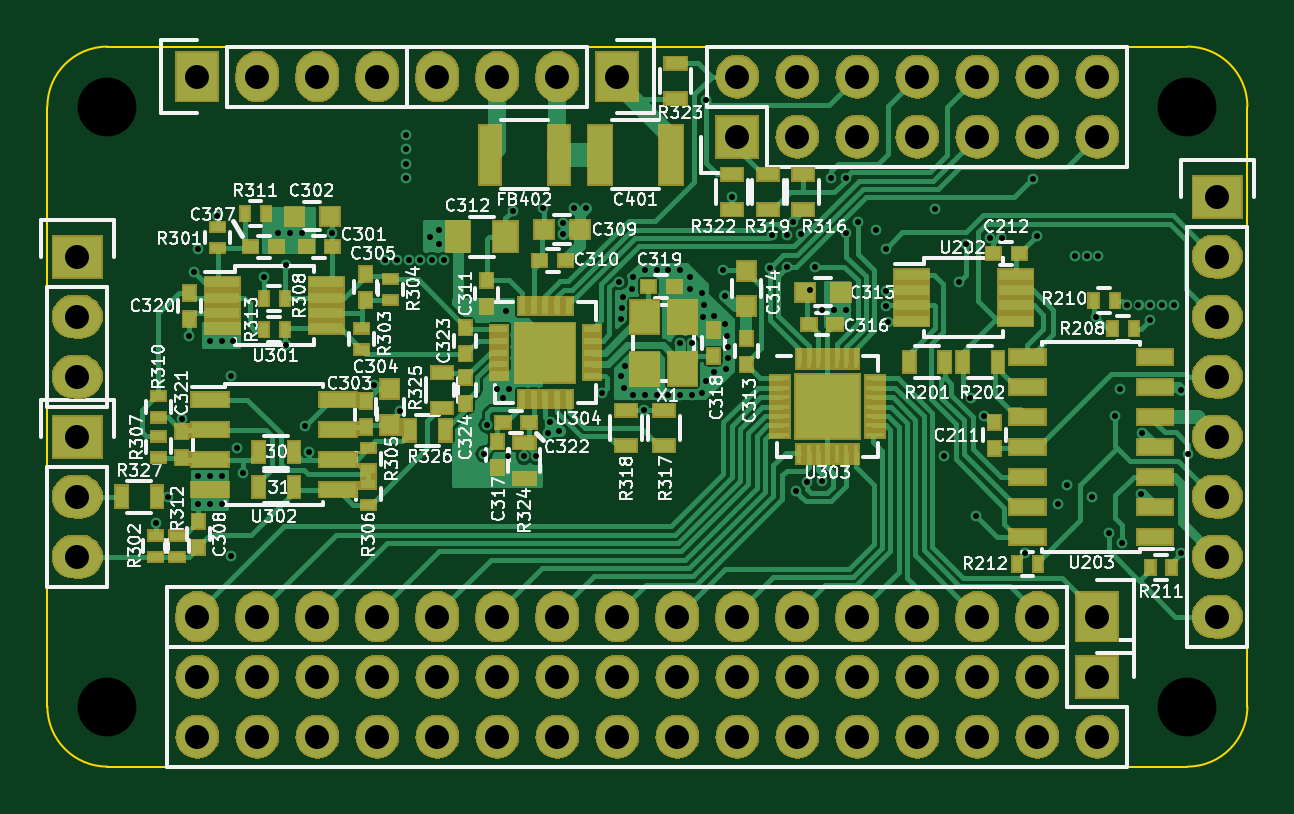
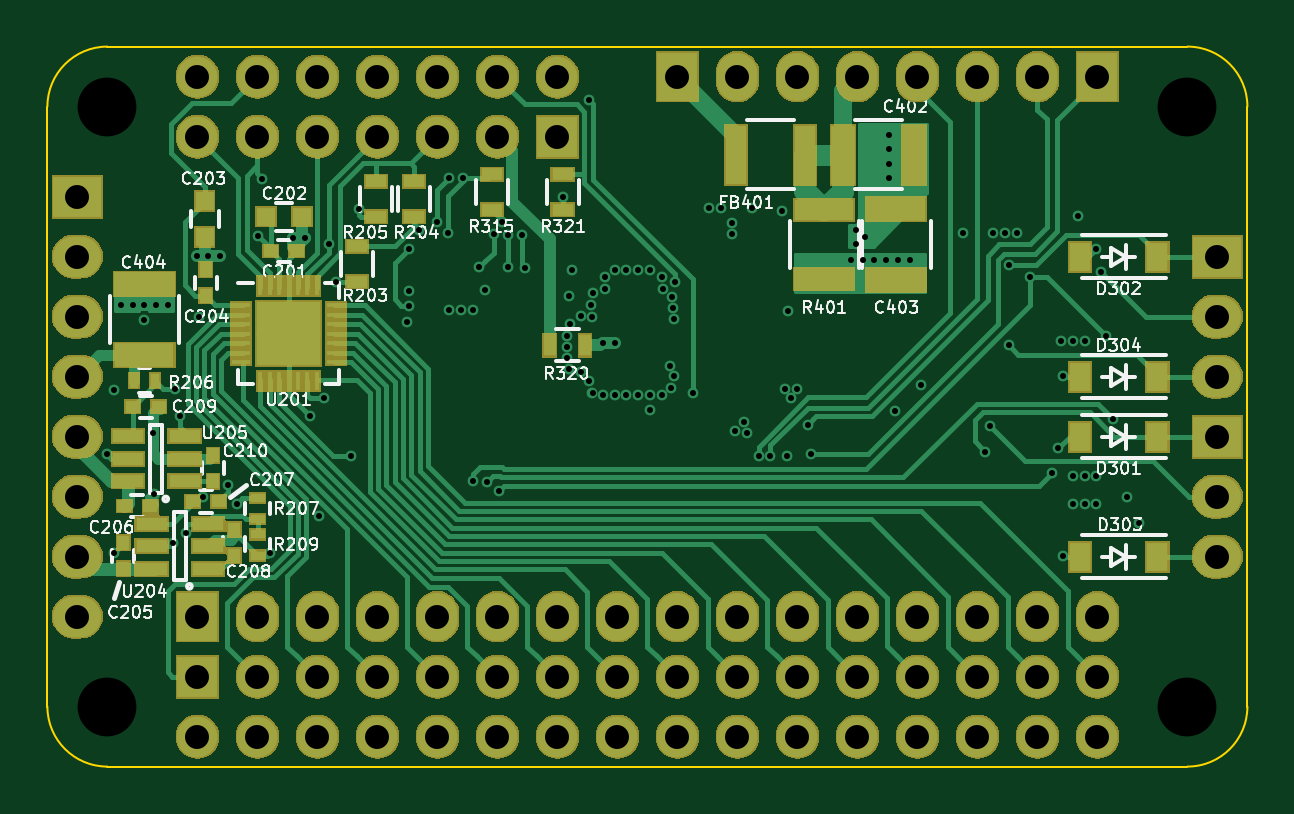
Circuit board: 10 layer files. Board 50.8 x 30.5 mm.
- bottom_copper: thermistor-measurement-board-B.Cu.gbl (36069 bytes)
- bottom_mask: thermistor-measurement-board-B.Mask.gbs (103165 bytes)
- paste: thermistor-measurement-board-B.Paste.gbp (3396 bytes)
- bottom_silk: thermistor-measurement-board-B.SilkS.gbo (54995 bytes)
- outline: thermistor-measurement-board-Edge.Cuts.gm1 (813 bytes)
- top_copper: thermistor-measurement-board-F.Cu.gtl (75162 bytes)
- top_mask: thermistor-measurement-board-F.Mask.gts (116835 bytes)
- paste: thermistor-measurement-board-F.Paste.gtp (6453 bytes)
- top_silk: thermistor-measurement-board-F.SilkS.gto (107435 bytes)
- drill: thermistor-measurement-board.drl (3686 bytes)

=== bottom_copper: thermistor-measurement-board-B.Cu.gbl (36069 bytes, source omitted) ===
=== bottom_mask: thermistor-measurement-board-B.Mask.gbs (103165 bytes, source omitted) ===
=== paste: thermistor-measurement-board-B.Paste.gbp ===
G04 #@! TF.FileFunction,Paste,Bot*
%FSLAX46Y46*%
G04 Gerber Fmt 4.6, Leading zero omitted, Abs format (unit mm)*
G04 Created by KiCad (PCBNEW 4.0.1-stable) date Friday, February 12, 2016 'PMt' 08:25:32 PM*
%MOMM*%
G01*
G04 APERTURE LIST*
%ADD10C,0.100000*%
%ADD11R,1.330000X0.560000*%
%ADD12R,0.500000X0.900000*%
%ADD13R,0.600000X0.500000*%
%ADD14R,0.500000X0.600000*%
%ADD15R,0.800000X0.750000*%
%ADD16R,0.750000X0.800000*%
%ADD17R,1.000000X2.500000*%
%ADD18R,2.500000X1.000000*%
%ADD19R,0.900000X2.500000*%
%ADD20R,0.900000X0.500000*%
%ADD21R,2.500000X0.900000*%
%ADD22R,0.400000X0.600000*%
%ADD23R,0.600000X0.400000*%
%ADD24R,0.800000X0.200000*%
%ADD25R,0.200000X0.800000*%
%ADD26R,0.900000X0.900000*%
%ADD27R,0.910000X1.220000*%
G04 APERTURE END LIST*
D10*
D11*
X213900000Y-88250000D03*
X213900000Y-87300000D03*
X213900000Y-86350000D03*
X216300000Y-86350000D03*
X216300000Y-88250000D03*
X216300000Y-87300000D03*
D12*
X198450000Y-82500000D03*
X196950000Y-82500000D03*
D13*
X210250000Y-78500000D03*
X209150000Y-78500000D03*
D14*
X213000000Y-80400000D03*
X213000000Y-79300000D03*
D15*
X210450000Y-77050000D03*
X208950000Y-77050000D03*
D16*
X213050000Y-76400000D03*
X213050000Y-77900000D03*
D17*
X186031000Y-74422000D03*
X183031000Y-74422000D03*
D18*
X183769000Y-79732000D03*
X183769000Y-76732000D03*
D19*
X190553000Y-74422000D03*
X187653000Y-74422000D03*
D20*
X206600000Y-79800000D03*
X206600000Y-78300000D03*
X204200000Y-77050000D03*
X204200000Y-75550000D03*
X205800000Y-75550000D03*
X205800000Y-77050000D03*
X200900000Y-76750000D03*
X200900000Y-75250000D03*
X197900000Y-76750000D03*
X197900000Y-75250000D03*
D21*
X186817000Y-79682000D03*
X186817000Y-76782000D03*
D14*
X216500000Y-91950000D03*
X216500000Y-90850000D03*
D13*
X216450000Y-89300000D03*
X215350000Y-89300000D03*
X213550000Y-89100000D03*
X212450000Y-89100000D03*
D14*
X211800000Y-91400000D03*
X211800000Y-90300000D03*
D13*
X216100000Y-85100000D03*
X215000000Y-85100000D03*
D14*
X212700000Y-88250000D03*
X212700000Y-87150000D03*
D18*
X215600000Y-82900000D03*
X215600000Y-79900000D03*
D22*
X216050000Y-84000000D03*
X215150000Y-84000000D03*
D23*
X210800000Y-89850000D03*
X210800000Y-88950000D03*
X210800000Y-91400000D03*
X210800000Y-90500000D03*
D24*
X211500000Y-80800000D03*
X211500000Y-81200000D03*
X211500000Y-81600000D03*
X211500000Y-82000000D03*
X211500000Y-82400000D03*
X211500000Y-82800000D03*
X211500000Y-83200000D03*
D25*
X210700000Y-84000000D03*
X210300000Y-84000000D03*
X209900000Y-84000000D03*
X209500000Y-84000000D03*
X209100000Y-84000000D03*
X208700000Y-84000000D03*
X208300000Y-84000000D03*
D24*
X207500000Y-83200000D03*
X207500000Y-82800000D03*
X207500000Y-82400000D03*
X207500000Y-82000000D03*
X207500000Y-81600000D03*
X207500000Y-81200000D03*
X207500000Y-80800000D03*
D25*
X208300000Y-80000000D03*
X208700000Y-80000000D03*
X209100000Y-80000000D03*
X209500000Y-80000000D03*
X209900000Y-80000000D03*
X210300000Y-80000000D03*
X210700000Y-80000000D03*
D26*
X208900000Y-82600000D03*
X208900000Y-81400000D03*
X210100000Y-82600000D03*
X210100000Y-81400000D03*
D11*
X212900000Y-91950000D03*
X212900000Y-91000000D03*
X212900000Y-90050000D03*
X215300000Y-90050000D03*
X215300000Y-91950000D03*
X215300000Y-91000000D03*
D27*
X172720000Y-86360000D03*
X175990000Y-86360000D03*
X172720000Y-78740000D03*
X175990000Y-78740000D03*
X172720000Y-91440000D03*
X175990000Y-91440000D03*
X172720000Y-83820000D03*
X175990000Y-83820000D03*
M02*

=== bottom_silk: thermistor-measurement-board-B.SilkS.gbo (54995 bytes, source omitted) ===
=== outline: thermistor-measurement-board-Edge.Cuts.gm1 ===
G04 #@! TF.FileFunction,Profile,NP*
%FSLAX46Y46*%
G04 Gerber Fmt 4.6, Leading zero omitted, Abs format (unit mm)*
G04 Created by KiCad (PCBNEW 4.0.1-stable) date Friday, February 12, 2016 'PMt' 08:25:32 PM*
%MOMM*%
G01*
G04 APERTURE LIST*
%ADD10C,0.100000*%
%ADD11C,0.076200*%
G04 APERTURE END LIST*
D10*
D11*
X168910000Y-97790000D02*
G75*
G03X171450000Y-100330000I2540000J0D01*
G01*
X217170000Y-100330000D02*
X171450000Y-100330000D01*
X168910000Y-72390000D02*
X168910000Y-97790000D01*
X171450000Y-69850000D02*
G75*
G03X168910000Y-72390000I0J-2540000D01*
G01*
X217170000Y-100330000D02*
G75*
G03X219710000Y-97790000I0J2540000D01*
G01*
X219710000Y-72390000D02*
G75*
G03X217170000Y-69850000I-2540000J0D01*
G01*
X219710000Y-72390000D02*
X219710000Y-97790000D01*
X171450000Y-69850000D02*
X217170000Y-69850000D01*
M02*

=== top_copper: thermistor-measurement-board-F.Cu.gtl (75162 bytes, source omitted) ===
=== top_mask: thermistor-measurement-board-F.Mask.gts (116835 bytes, source omitted) ===
=== paste: thermistor-measurement-board-F.Paste.gtp ===
G04 #@! TF.FileFunction,Paste,Top*
%FSLAX46Y46*%
G04 Gerber Fmt 4.6, Leading zero omitted, Abs format (unit mm)*
G04 Created by KiCad (PCBNEW 4.0.1-stable) date Friday, February 12, 2016 'PMt' 08:25:32 PM*
%MOMM*%
G01*
G04 APERTURE LIST*
%ADD10C,0.100000*%
%ADD11R,0.500000X0.900000*%
%ADD12R,0.500000X0.600000*%
%ADD13R,1.450000X0.450000*%
%ADD14R,0.730000X0.300000*%
%ADD15R,0.300000X0.730000*%
%ADD16R,0.750000X0.750000*%
%ADD17R,0.600000X0.500000*%
%ADD18R,1.200000X1.400000*%
%ADD19R,0.800000X0.750000*%
%ADD20R,0.750000X0.800000*%
%ADD21R,0.900000X2.500000*%
%ADD22R,0.900000X0.500000*%
%ADD23R,1.000000X2.500000*%
%ADD24R,1.000000X1.250000*%
%ADD25R,0.600000X0.400000*%
%ADD26R,0.400000X0.600000*%
%ADD27R,1.500000X0.600000*%
%ADD28R,0.800000X0.200000*%
%ADD29R,0.200000X0.800000*%
%ADD30R,0.900000X0.900000*%
%ADD31R,1.550000X0.600000*%
G04 APERTURE END LIST*
D10*
D11*
X206900000Y-83200000D03*
X205400000Y-83200000D03*
D12*
X197100000Y-82950000D03*
X197100000Y-81850000D03*
D13*
X176319102Y-79829258D03*
X176319102Y-80479258D03*
X176319102Y-81129258D03*
X176319102Y-81779258D03*
X180719102Y-81779258D03*
X180719102Y-81129258D03*
X180719102Y-80479258D03*
X180719102Y-79829258D03*
D14*
X188027000Y-81804000D03*
X188027000Y-82304000D03*
X188027000Y-82804000D03*
X188027000Y-83304000D03*
X188027000Y-83804000D03*
D15*
X188992000Y-84769000D03*
X189492000Y-84769000D03*
X189992000Y-84769000D03*
X190492000Y-84769000D03*
X190992000Y-84769000D03*
D14*
X191957000Y-83804000D03*
X191957000Y-83304000D03*
X191957000Y-82804000D03*
X191957000Y-82304000D03*
X191957000Y-81804000D03*
D15*
X190992000Y-80839000D03*
X190492000Y-80839000D03*
X189992000Y-80839000D03*
X189492000Y-80839000D03*
X188992000Y-80839000D03*
D16*
X190617000Y-83429000D03*
X190617000Y-82179000D03*
X189367000Y-83429000D03*
X189367000Y-82179000D03*
D17*
X180969102Y-78329258D03*
X179869102Y-78329258D03*
D12*
X182400000Y-85950000D03*
X182400000Y-84850000D03*
D17*
X177519102Y-78329258D03*
X178619102Y-78329258D03*
D12*
X175300000Y-91050000D03*
X175300000Y-89950000D03*
D17*
X189750000Y-78900000D03*
X190850000Y-78900000D03*
D12*
X187500000Y-79750000D03*
X187500000Y-80850000D03*
X198500000Y-83300000D03*
X198500000Y-82200000D03*
D17*
X201150000Y-81600000D03*
X202250000Y-81600000D03*
D12*
X187960000Y-86572000D03*
X187960000Y-87672000D03*
D18*
X195800000Y-83500000D03*
X195800000Y-81300000D03*
X194200000Y-83500000D03*
X194200000Y-81300000D03*
D19*
X180869102Y-77029258D03*
X179369102Y-77029258D03*
D20*
X183400000Y-85850000D03*
X183400000Y-84350000D03*
D19*
X189950000Y-77600000D03*
X191450000Y-77600000D03*
D20*
X198500000Y-79350000D03*
X198500000Y-80850000D03*
D19*
X201000000Y-80250000D03*
X202500000Y-80250000D03*
D17*
X194350000Y-80000000D03*
X195450000Y-80000000D03*
D21*
X187653000Y-74422000D03*
X190553000Y-74422000D03*
D22*
X200900000Y-76750000D03*
X200900000Y-75250000D03*
X195000000Y-85250000D03*
X195000000Y-86750000D03*
X193400000Y-85250000D03*
X193400000Y-86750000D03*
X199400000Y-76750000D03*
X199400000Y-75250000D03*
X197900000Y-76750000D03*
X197900000Y-75250000D03*
D23*
X195302000Y-74422000D03*
X192302000Y-74422000D03*
D24*
X188300000Y-77900000D03*
X186300000Y-77900000D03*
D12*
X182384102Y-80579258D03*
X182384102Y-79479258D03*
D25*
X176119102Y-77479258D03*
X176119102Y-78379258D03*
X173500000Y-90550000D03*
X173500000Y-91450000D03*
X182219102Y-81779258D03*
X182219102Y-82679258D03*
X183419102Y-80579258D03*
X183419102Y-79679258D03*
X182500000Y-87750000D03*
X182500000Y-86850000D03*
X182500000Y-88350000D03*
X182500000Y-89250000D03*
X173600000Y-86350000D03*
X173600000Y-87250000D03*
D26*
X178069102Y-80529258D03*
X178969102Y-80529258D03*
D25*
X173600000Y-84650000D03*
X173600000Y-85550000D03*
D26*
X177269102Y-76929258D03*
X178169102Y-76929258D03*
D25*
X174400000Y-91450000D03*
X174400000Y-90550000D03*
D26*
X178069102Y-81829258D03*
X178969102Y-81829258D03*
D22*
X195500000Y-70550000D03*
X195500000Y-72050000D03*
D12*
X174919102Y-81379258D03*
X174919102Y-80279258D03*
X174600000Y-87250000D03*
X174600000Y-86150000D03*
X209000000Y-86850000D03*
X209000000Y-85750000D03*
D11*
X209150000Y-83200000D03*
X207650000Y-83200000D03*
D26*
X214000000Y-81800000D03*
X214900000Y-81800000D03*
X214100000Y-80600000D03*
X213200000Y-80600000D03*
D13*
X205500000Y-79500000D03*
X205500000Y-80150000D03*
X205500000Y-80800000D03*
X205500000Y-81450000D03*
X209900000Y-81450000D03*
X209900000Y-80800000D03*
X209900000Y-80150000D03*
X209900000Y-79500000D03*
D27*
X215800000Y-90610000D03*
X215800000Y-89340000D03*
X215800000Y-88070000D03*
X215800000Y-86800000D03*
X215800000Y-85530000D03*
X215800000Y-84260000D03*
X215800000Y-82990000D03*
X210400000Y-82990000D03*
X210400000Y-84260000D03*
X210400000Y-85530000D03*
X210400000Y-86800000D03*
X210400000Y-88070000D03*
X210400000Y-89340000D03*
X210400000Y-90610000D03*
D17*
X210050000Y-78600000D03*
X208950000Y-78600000D03*
D26*
X215600000Y-91900000D03*
X216500000Y-91900000D03*
X210850000Y-91750000D03*
X209950000Y-91750000D03*
D22*
X189103000Y-88126000D03*
X189103000Y-86626000D03*
D17*
X188200000Y-85750000D03*
X189300000Y-85750000D03*
D28*
X199930000Y-83890000D03*
X199930000Y-84290000D03*
X199930000Y-84690000D03*
X199930000Y-85090000D03*
X199930000Y-85490000D03*
X199930000Y-85890000D03*
X199930000Y-86290000D03*
D29*
X200730000Y-87090000D03*
X201130000Y-87090000D03*
X201530000Y-87090000D03*
X201930000Y-87090000D03*
X202330000Y-87090000D03*
X202730000Y-87090000D03*
X203130000Y-87090000D03*
D28*
X203930000Y-86290000D03*
X203930000Y-85890000D03*
X203930000Y-85490000D03*
X203930000Y-85090000D03*
X203930000Y-84690000D03*
X203930000Y-84290000D03*
X203930000Y-83890000D03*
D29*
X203130000Y-83090000D03*
X202730000Y-83090000D03*
X202330000Y-83090000D03*
X201930000Y-83090000D03*
X201530000Y-83090000D03*
X201130000Y-83090000D03*
X200730000Y-83090000D03*
D30*
X202530000Y-85690000D03*
X202530000Y-84490000D03*
X201330000Y-85690000D03*
X201330000Y-84490000D03*
D12*
X186600000Y-82850000D03*
X186600000Y-81750000D03*
X186600000Y-83850000D03*
X186600000Y-84950000D03*
D11*
X184250000Y-86100000D03*
X185750000Y-86100000D03*
D22*
X185600000Y-85150000D03*
X185600000Y-83650000D03*
D11*
X173550000Y-88900000D03*
X172050000Y-88900000D03*
D31*
X175800000Y-84795000D03*
X175800000Y-86065000D03*
X175800000Y-87335000D03*
X175800000Y-88605000D03*
X181200000Y-88605000D03*
X181200000Y-87335000D03*
X181200000Y-86065000D03*
X181200000Y-84795000D03*
D11*
X177850000Y-87000000D03*
X179350000Y-87000000D03*
X177850000Y-88500000D03*
X179350000Y-88500000D03*
M02*

=== top_silk: thermistor-measurement-board-F.SilkS.gto (107435 bytes, source omitted) ===
=== drill: thermistor-measurement-board.drl ===
M48
;DRILL file {KiCad 4.0.1-stable} date Friday, February 12, 2016 'PMt' 08:25:33 PM
;FORMAT={2:4/ absolute / inch / suppress leading zeros}
FMAT,2
INCH,TZ
T1C0.010
T2C0.040
T3C0.098
%
G90
G05
M72
T1
X68307Y-35433
X68504Y-35000
X68740Y-33701
X68858Y-32323
X68937Y-31260
X69016Y-30866
X69016Y-34652
X69016Y-35118
X69206Y-32413
X69213Y-34652
X69213Y-35118
X69324Y-30326
X69403Y-32413
X69409Y-34652
X69409Y-35118
X69567Y-32992
X69567Y-35984
X69600Y-32413
X69656Y-34194
X69764Y-34606
X70118Y-31339
X70348Y-30602
X70472Y-31142
X70472Y-32480
X70545Y-30602
X70742Y-30602
X70787Y-33819
X70866Y-34252
X71248Y-30602
X71941Y-33138
X72126Y-31063
X72323Y-31063
X72374Y-33571
X72480Y-28976
X72480Y-29213
X72480Y-29449
X72480Y-29685
X72520Y-31063
X72717Y-31063
X72874Y-30669
X72913Y-31063
X73021Y-30552
X73031Y-30787
X73110Y-31063
X73780Y-34291
X73831Y-33804
X74000Y-33200
X74100Y-33350
X74150Y-31900
X74174Y-34331
X74200Y-33200
X74252Y-30236
X74449Y-34331
X74646Y-34331
X74764Y-30197
X74843Y-33937
X74885Y-33751
X75035Y-33902
X75091Y-30433
X75091Y-30630
X75276Y-30197
X75472Y-30197
X75748Y-33268
X76034Y-31415
X76056Y-32033
X76063Y-32992
X76070Y-31850
X76086Y-31665
X76102Y-33189
X76127Y-32820
X76248Y-31535
X76260Y-33307
X76260Y-31337
X76450Y-33550
X76457Y-31220
X76457Y-33307
X76654Y-31220
X76654Y-33307
X76850Y-31220
X76850Y-33307
X77047Y-31220
X77047Y-32441
X77047Y-33300
X77205Y-31339
X77205Y-31535
X77244Y-32441
X77244Y-33300
X77402Y-31614
X77415Y-33280
X77420Y-32000
X77441Y-31811
X77473Y-28386
X77473Y-33078
X77607Y-32926
X77614Y-31997
X77756Y-31220
X77795Y-32126
X77800Y-31650
X77808Y-32881
X77835Y-32323
X77844Y-32510
X77847Y-32696
X77913Y-30000
X78539Y-31187
X78583Y-30639
X78819Y-31181
X78823Y-30639
X78921Y-30420
X78976Y-34910
X79062Y-30630
X79167Y-34751
X79209Y-31549
X79300Y-31170
X79409Y-31890
X79411Y-34744
X79567Y-29692
X79606Y-31890
X79803Y-31890
X79807Y-29689
X79818Y-30606
X80008Y-30429
X80315Y-30551
X80469Y-31573
X80472Y-30866
X80472Y-31819
X80512Y-32087
X81299Y-30206
X81443Y-34318
X81693Y-31417
X81811Y-30787
X81885Y-33353
X81978Y-35326
X82118Y-33664
X82205Y-30685
X82402Y-30685
X82795Y-35941
X82923Y-29701
X82988Y-30651
X83342Y-35121
X83492Y-34803
X83622Y-30984
X83819Y-30984
X83910Y-34999
X83981Y-32003
X84004Y-30984
X84191Y-35614
X84291Y-33661
X84379Y-33203
X84414Y-35779
X84488Y-31811
X84685Y-31811
X84724Y-34961
X84746Y-33941
X84882Y-31811
X84882Y-32051
X85079Y-31811
X85276Y-31811
X85394Y-33228
X85394Y-35945
X85512Y-34291
T2
X67000Y-31000
X67000Y-32000
X67000Y-33000
X67000Y-34000
X67000Y-35000
X67000Y-36000
X69000Y-28000
X69000Y-37000
X69000Y-38000
X69000Y-39000
X70000Y-28000
X70000Y-37000
X70000Y-38000
X70000Y-39000
X71000Y-28000
X71000Y-37000
X71000Y-38000
X71000Y-39000
X72000Y-28000
X72000Y-37000
X72000Y-38000
X72000Y-39000
X73000Y-28000
X73000Y-37000
X73000Y-38000
X73000Y-39000
X74000Y-28000
X74000Y-37000
X74000Y-38000
X74000Y-39000
X75000Y-28000
X75000Y-37000
X75000Y-38000
X75000Y-39000
X76000Y-28000
X76000Y-37000
X76000Y-38000
X76000Y-39000
X77000Y-37000
X77000Y-38000
X77000Y-39000
X78000Y-28000
X78000Y-29000
X78000Y-37000
X78000Y-38000
X78000Y-39000
X79000Y-28000
X79000Y-29000
X79000Y-37000
X79000Y-38000
X79000Y-39000
X80000Y-28000
X80000Y-29000
X80000Y-37000
X80000Y-38000
X80000Y-39000
X81000Y-28000
X81000Y-29000
X81000Y-37000
X81000Y-38000
X81000Y-39000
X82000Y-28000
X82000Y-29000
X82000Y-37000
X82000Y-38000
X82000Y-39000
X83000Y-28000
X83000Y-29000
X83000Y-37000
X83000Y-38000
X83000Y-39000
X84000Y-28000
X84000Y-29000
X84000Y-37000
X84000Y-38000
X84000Y-39000
X86000Y-30000
X86000Y-31000
X86000Y-32000
X86000Y-33000
X86000Y-34000
X86000Y-35000
X86000Y-36000
X86000Y-37000
T3
X67500Y-28500
X67500Y-38500
X85500Y-28500
X85500Y-38500
T0
M30

